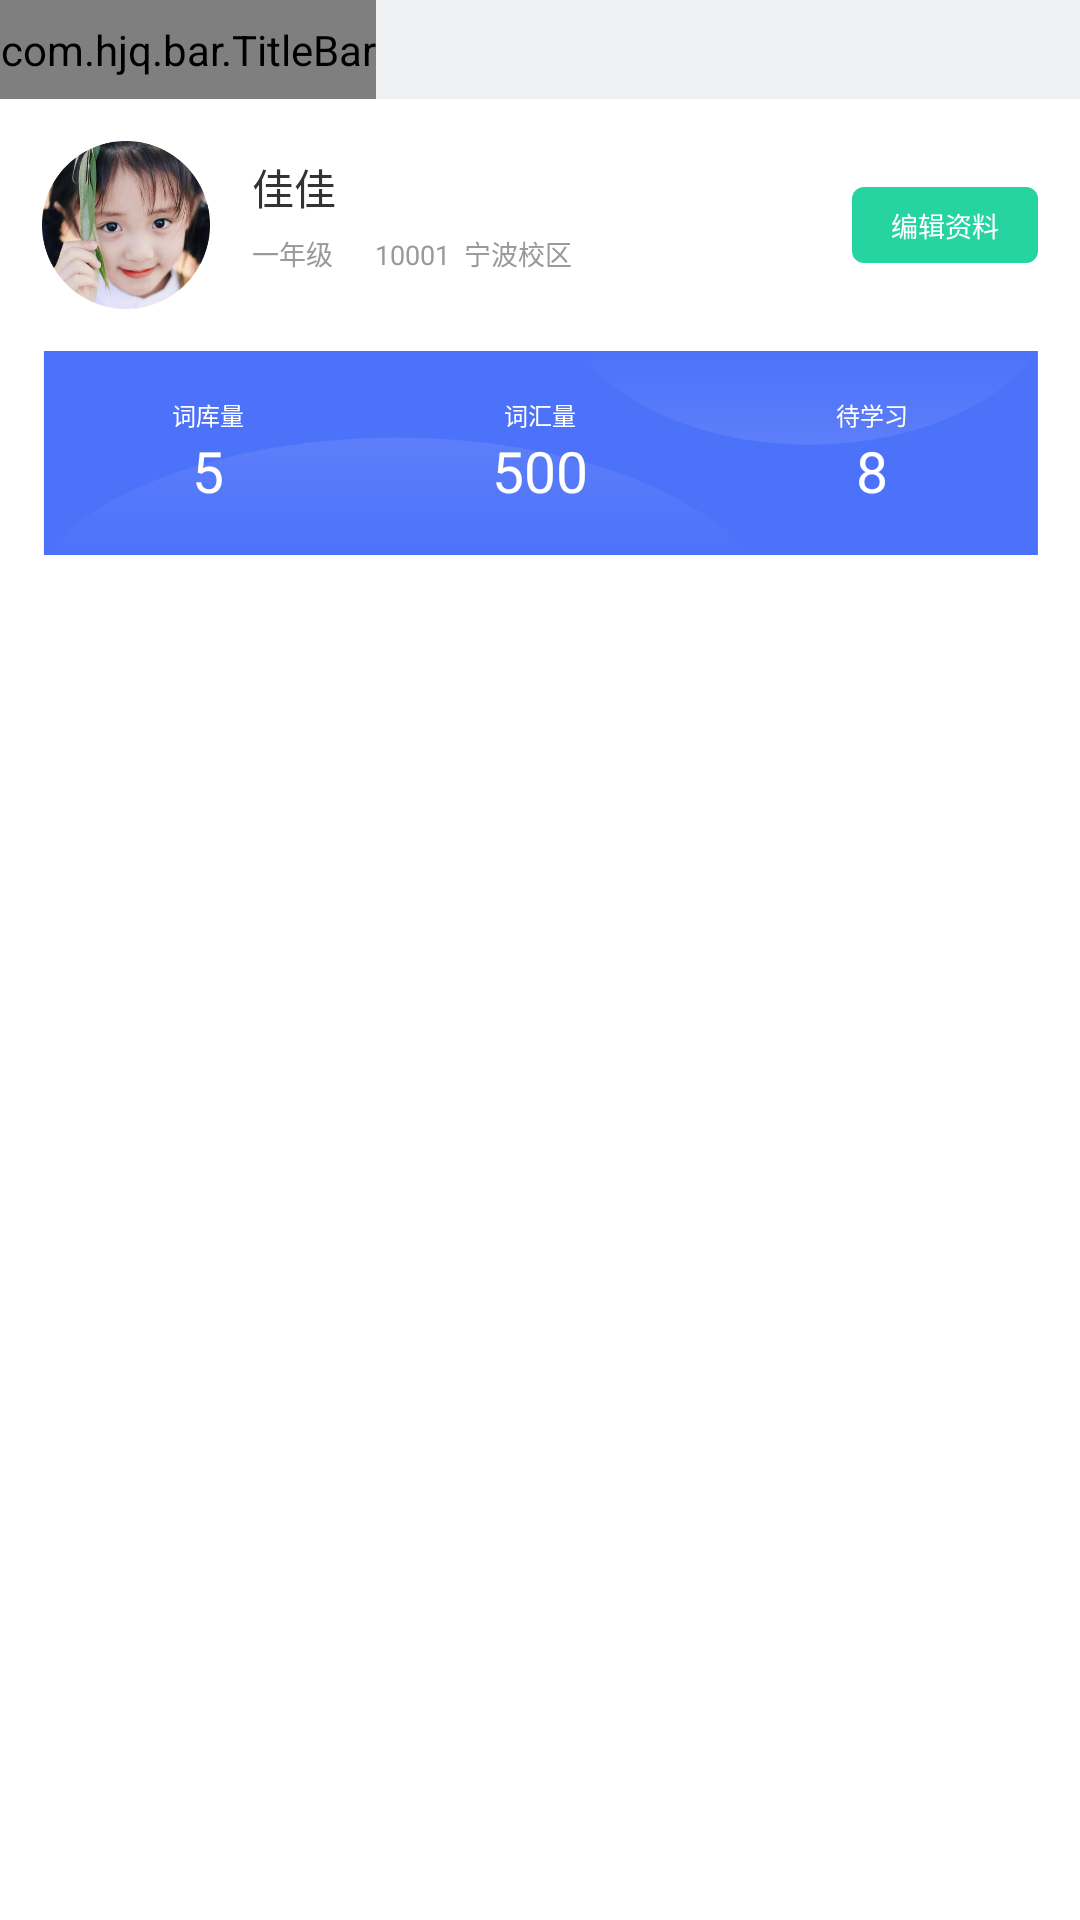

The Android layout XML behind this screen, and the referenced resources:
<!-- AndroidManifest.xml: application theme AppTheme -->
<!-- res/layout/fragment_user_center.xml -->
<?xml version="1.0" encoding="utf-8"?>
<layout xmlns:android="http://schemas.android.com/apk/res/android"
    xmlns:app="http://schemas.android.com/apk/res-auto"
    xmlns:tools="http://schemas.android.com/tools">

    <data>

    </data>

    <LinearLayout
        android:layout_width="match_parent"
        android:layout_height="match_parent"
        android:orientation="vertical"
        tools:context=".ui.fragment.mine.UserCenterFragment">

        <include layout="@layout/include_toolbar" />

        <androidx.constraintlayout.widget.ConstraintLayout
            android:layout_width="match_parent"
            android:layout_height="match_parent"
            android:background="@color/white"
            android:padding="@dimen/dp_14">

            <ImageView
                android:id="@+id/header_image"
                android:layout_width="@dimen/dp_56"
                android:layout_height="@dimen/dp_56"
                android:scaleType="fitXY"
                android:src="@drawable/ic_head_image"
                app:layout_constraintLeft_toLeftOf="parent"
                app:layout_constraintTop_toTopOf="parent" />

            <TextView
                android:id="@+id/header_name"
                android:layout_width="wrap_content"
                android:layout_height="wrap_content"
                android:layout_marginLeft="@dimen/dp_14"
                android:layout_marginTop="@dimen/dp_5"
                android:text="佳佳"
                android:textColor="@color/colorBlack333"
                android:textSize="@dimen/sp_14"
                app:layout_constraintLeft_toRightOf="@id/header_image"
                app:layout_constraintTop_toTopOf="@id/header_image" />

            <TextView
                android:id="@+id/header_grade"
                android:layout_width="wrap_content"
                android:layout_height="wrap_content"
                android:layout_marginLeft="@dimen/dp_14"
                android:layout_marginTop="@dimen/dp_5"
                android:text="一年级"
                android:textColor="@color/colorBlack999"
                android:textSize="@dimen/sp_9"
                app:layout_constraintLeft_toRightOf="@id/header_image"
                app:layout_constraintTop_toBottomOf="@+id/header_name" />

            <TextView
                android:id="@+id/header_number"
                android:layout_width="wrap_content"
                android:layout_height="wrap_content"
                android:layout_marginLeft="@dimen/dp_14"
                android:layout_marginTop="@dimen/dp_5"
                android:text="10001  宁波校区"
                android:textColor="@color/colorBlack999"
                android:textSize="@dimen/sp_9"
                app:layout_constraintLeft_toRightOf="@id/header_grade"
                app:layout_constraintTop_toBottomOf="@+id/header_name" />

            <TextView
                android:layout_width="wrap_content"
                android:layout_height="wrap_content"
                android:background="@drawable/button_selector_accent"
                android:paddingLeft="@dimen/dp_13"
                android:paddingTop="@dimen/dp_6"
                android:paddingRight="@dimen/dp_13"
                android:paddingBottom="@dimen/dp_6"
                android:text="编辑资料"
                android:textColor="@color/white"
                android:textSize="@dimen/sp_9"
                app:layout_constraintBottom_toBottomOf="@id/header_image"
                app:layout_constraintRight_toRightOf="parent"
                app:layout_constraintTop_toTopOf="@id/header_image" />

            <LinearLayout
                android:id="@+id/center_layout"
                android:layout_width="match_parent"
                android:layout_height="@dimen/dp_68"
                android:layout_marginTop="@dimen/dp_14"
                android:background="@drawable/ic_mine_top_bg"
                android:orientation="horizontal"
                app:layout_constraintLeft_toLeftOf="parent"
                app:layout_constraintRight_toRightOf="parent"
                app:layout_constraintTop_toBottomOf="@id/header_image">

                <LinearLayout
                    android:layout_width="@dimen/dp_0"
                    android:layout_height="match_parent"
                    android:layout_weight="1"
                    android:gravity="center"
                    android:orientation="vertical">

                    <TextView
                        android:layout_width="wrap_content"
                        android:layout_height="wrap_content"
                        android:gravity="center"
                        android:text="词库量"
                        android:textColor="@color/white"
                        android:textSize="@dimen/sp_8" />

                    <TextView
                        android:layout_width="wrap_content"
                        android:layout_height="wrap_content"
                        android:gravity="center"
                        android:text="5"
                        android:textColor="@color/white"
                        android:textSize="@dimen/sp_19" />
                </LinearLayout>

                <LinearLayout
                    android:layout_width="@dimen/dp_0"
                    android:layout_height="match_parent"
                    android:layout_weight="1"
                    android:gravity="center"
                    android:orientation="vertical">

                    <TextView
                        android:layout_width="wrap_content"
                        android:layout_height="wrap_content"
                        android:gravity="center"
                        android:text="词汇量"
                        android:textColor="@color/white"
                        android:textSize="@dimen/sp_8" />

                    <TextView
                        android:layout_width="wrap_content"
                        android:layout_height="wrap_content"
                        android:gravity="center"
                        android:text="500"
                        android:textColor="@color/white"
                        android:textSize="@dimen/sp_19" />
                </LinearLayout>

                <LinearLayout
                    android:layout_width="@dimen/dp_0"
                    android:layout_height="match_parent"
                    android:layout_weight="1"
                    android:gravity="center"
                    android:orientation="vertical">

                    <TextView
                        android:layout_width="wrap_content"
                        android:layout_height="wrap_content"
                        android:gravity="center"
                        android:text="待学习"
                        android:textColor="@color/white"
                        android:textSize="@dimen/sp_8" />

                    <TextView
                        android:layout_width="wrap_content"
                        android:layout_height="wrap_content"
                        android:gravity="center"
                        android:text="8"
                        android:textColor="@color/white"
                        android:textSize="@dimen/sp_19" />
                </LinearLayout>
            </LinearLayout>


            <androidx.recyclerview.widget.RecyclerView
                android:id="@+id/recycler_view"
                android:layout_width="match_parent"
                android:layout_height="wrap_content"
                android:overScrollMode="never"
                android:layout_marginTop="@dimen/dp_14"
                app:layout_constraintLeft_toLeftOf="parent"
                app:layout_constraintRight_toRightOf="parent"
                app:layout_constraintTop_toBottomOf="@+id/center_layout"/>
        </androidx.constraintlayout.widget.ConstraintLayout>
    </LinearLayout>
</layout>
<!-- res/layout/include_toolbar.xml (included above) -->
<?xml version="1.0" encoding="utf-8"?>
<com.hjq.bar.TitleBar xmlns:android="http://schemas.android.com/apk/res/android"
    xmlns:app="http://schemas.android.com/apk/res-auto"
    android:id="@+id/toolbar"
    android:layout_width="wrap_content"
    android:layout_height="@dimen/dp_33"
    android:background="@color/colorEF"
    app:titleSize="@dimen/sp_9"
    app:lineVisible="false" />
<!-- resources referenced by this layout -->
<resources>
  <color name="colorBlack333">#333</color>
  <color name="colorBlack999">#999</color>
  <color name="colorEF">#EFF0F2</color>
  <color name="white">#FFFFFF</color>
  <dimen name="dp_0">0dp</dimen>
  <dimen name="dp_13">13dp</dimen>
  <dimen name="dp_14">14dp</dimen>
  <dimen name="dp_33">33dp</dimen>
  <dimen name="dp_5">5dp</dimen>
  <dimen name="dp_56">56dp</dimen>
  <dimen name="dp_6">6dp</dimen>
  <dimen name="dp_68">68dp</dimen>
  <dimen name="sp_14">14sp</dimen>
  <dimen name="sp_19">19sp</dimen>
  <dimen name="sp_8">8sp</dimen>
  <dimen name="sp_9">9sp</dimen>
  <!-- drawable button_selector_accent (drawable) -->
  <selector xmlns:android="http://schemas.android.com/apk/res/android">
      <item android:drawable="@drawable/btn_normal" android:state_enabled="false"/> 
      <item android:drawable="@drawable/btn_pressed_accent_ripple" android:state_enabled="true"/> 
  </selector>
  <!-- drawable ic_head_image: png bitmap (drawable-xhdpi, 99631 bytes) -->
  <!-- drawable ic_mine_top_bg: png bitmap (drawable-xhdpi, 13804 bytes) -->
  <style name="AppTheme" parent="Theme.AppCompat.Light.NoActionBar">
          
          <item name="colorPrimary">@color/colorPrimary</item>
          <item name="colorPrimaryDark">@color/colorPrimaryDark</item>
          <item name="colorAccent">@color/colorAccent</item>
          <item name="android:windowBackground">@color/colorEF</item>
      </style>
  <!-- drawable btn_normal (drawable) -->
  <?xml version="1.0" encoding="utf-8"?>
  <shape xmlns:android="http://schemas.android.com/apk/res/android">
      <solid android:color="@color/backgrounGrey"></solid>
      <corners android:radius="@dimen/dp_8"/>
  </shape>
  <!-- drawable btn_pressed_accent_ripple (drawable) -->
  <?xml version="1.0" encoding="utf-8"?>
  <ripple xmlns:android="http://schemas.android.com/apk/res/android"
      android:color="@color/colorAAA">
  
      <item android:drawable="@drawable/btn_pressed_accent" />
  
  </ripple>
  <color name="colorPrimary">#4034B3</color>
  <color name="colorPrimaryDark">#4034B3</color>
  <color name="colorAccent">#26D4A1</color>
  <color name="backgrounGrey">#CCCCCC</color>
  <dimen name="dp_8">8dp</dimen>
  <color name="colorAAA">#AAAAAA</color>
  <!-- drawable btn_pressed_accent (drawable) -->
  <?xml version="1.0" encoding="utf-8"?>
  <shape xmlns:android="http://schemas.android.com/apk/res/android">
      <solid android:color="@color/colorAccent"></solid> 
      <corners android:radius="@dimen/dp_4"/>
  </shape>
  <dimen name="dp_4">4dp</dimen>
</resources>
